The GitHub repository kayla-kam/Dogs-v-Cats-Sound-Detector contains a labelled image folder "img_dataset" with 2 categories: cat, dog. Examples follow, each with its label.

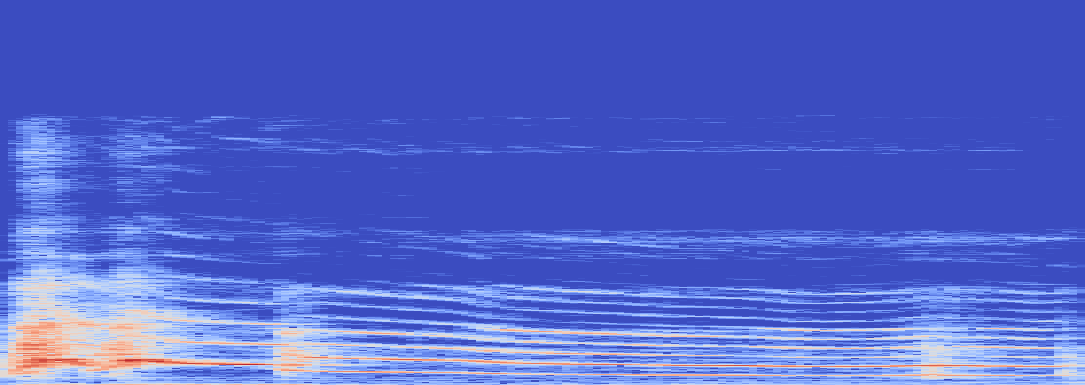
Label: dog

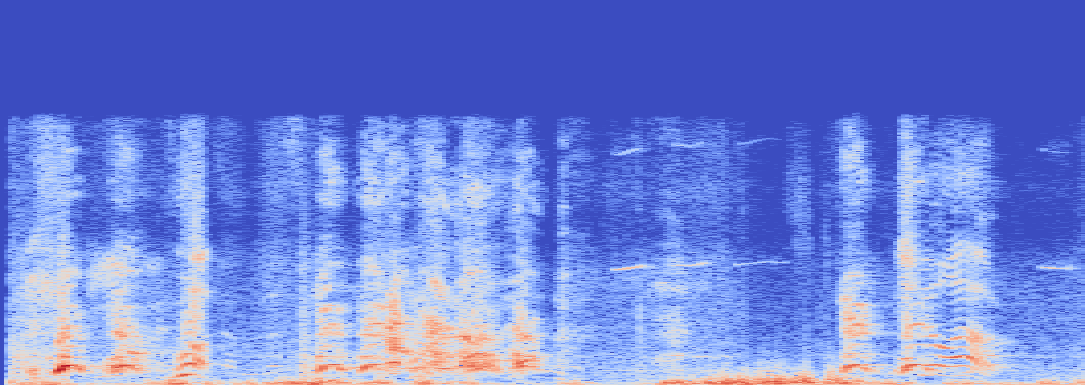
Label: dog

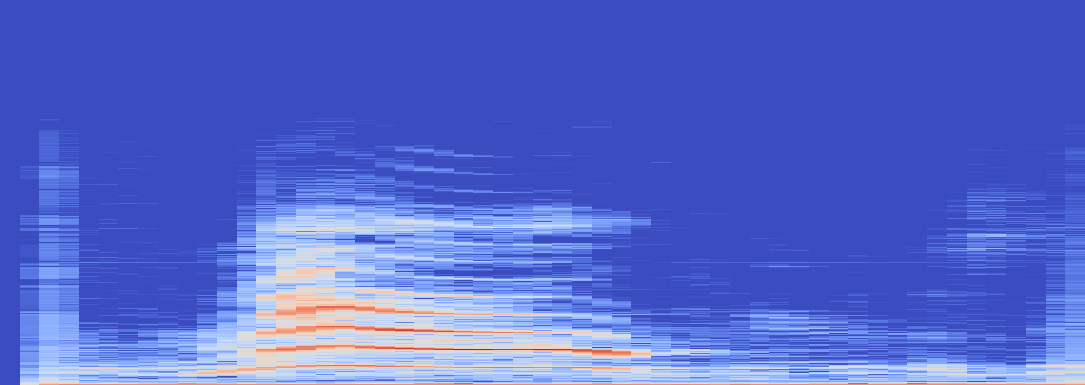
Label: cat

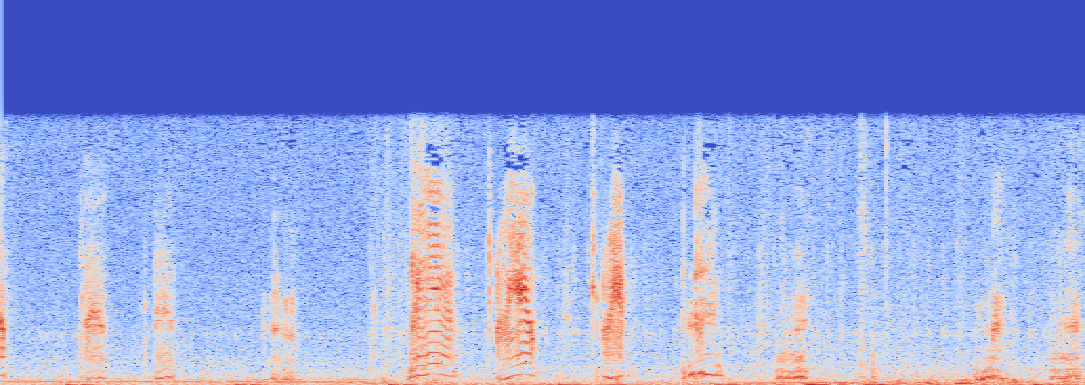
Label: cat

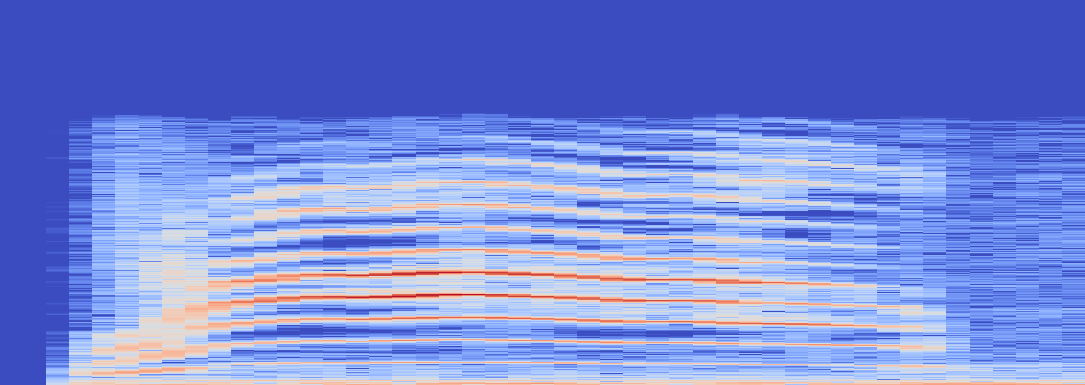
Label: cat

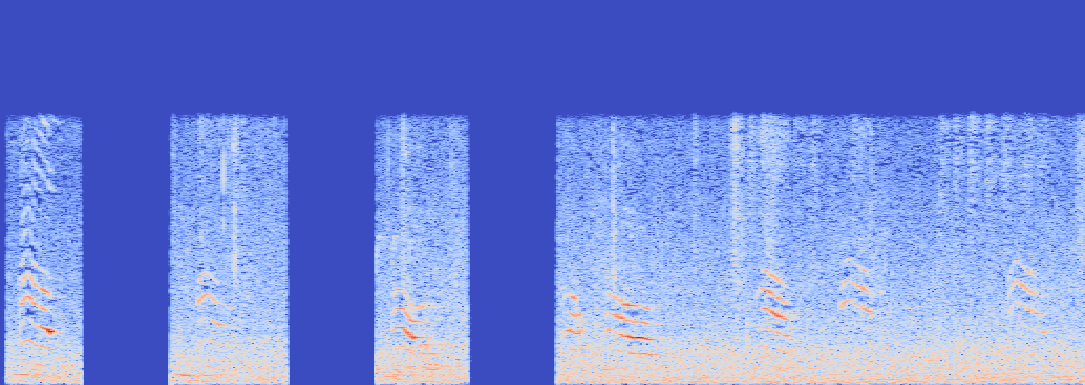
Label: cat
